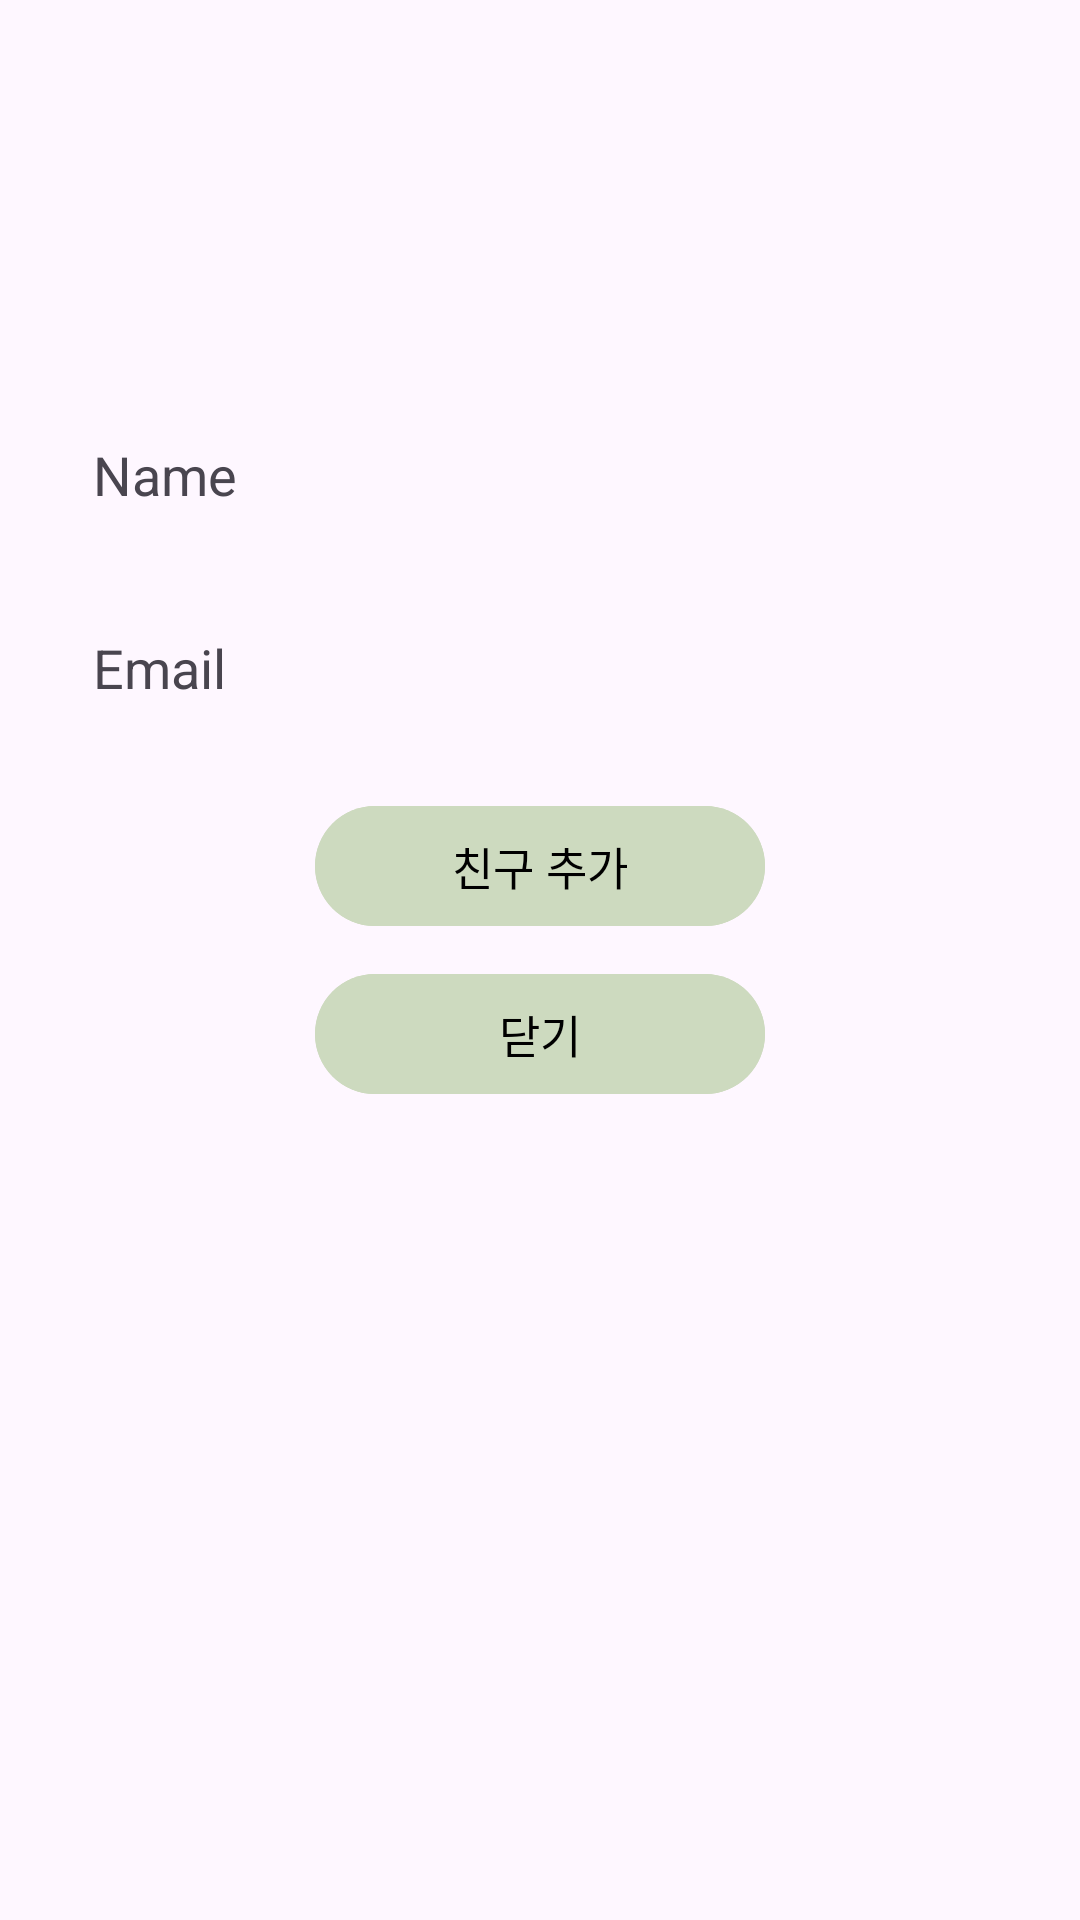

Reconstruct the res/layout file that produces this screen, plus the resources it refers to.
<!-- AndroidManifest.xml: application theme Theme.Cocoro_messenger -->
<!-- res/layout/friend_search_result_dialog.xml -->
<?xml version="1.0" encoding="utf-8"?>
<LinearLayout xmlns:android="http://schemas.android.com/apk/res/android"
    android:layout_width="wrap_content"
    android:layout_height="wrap_content"
    android:orientation="vertical"
    android:padding="16dp">

    <ImageView
        android:layout_width="80dp"
        android:layout_height="80dp"
        android:layout_marginTop="15dp"
        android:layout_gravity="center"
        android:src="@drawable/profile_icn"/>

    <TextView
        android:id="@+id/search_result_name"
        android:layout_width="wrap_content"
        android:layout_height="wrap_content"
        android:layout_marginTop="20dp"
        android:text="Name"
        android:textSize="18sp"
        android:padding="15dp"/>

    <TextView
        android:id="@+id/search_result_email"
        android:layout_width="wrap_content"
        android:layout_height="wrap_content"
        android:layout_marginTop="10dp"
        android:text="Email"
        android:textSize="18sp"
        android:padding="15dp"/>

    <com.google.android.material.button.MaterialButton
        android:id="@+id/add_friend_btn"
        android:layout_width="150dp"
        android:layout_height="wrap_content"
        android:layout_marginTop="15dp"
        android:layout_gravity="center"
        android:backgroundTint="#CDDABF"
        android:text="친구 추가"
        android:textColor="#000000"
        android:textSize="15sp"/>

    <com.google.android.material.button.MaterialButton
        android:id="@+id/close_search_result_btn"
        android:layout_width="150dp"
        android:layout_height="wrap_content"
        android:layout_marginTop="8dp"
        android:layout_gravity="center"
        android:backgroundTint="#CDDABF"
        android:text="닫기"
        android:textColor="#000000"
        android:textSize="15sp"/>
</LinearLayout>
<!-- resources referenced by this layout -->
<resources>
  <style name="Theme.Cocoro_messenger" parent="Base.Theme.Cocoro_messenger" />
  <style name="Base.Theme.Cocoro_messenger" parent="Theme.Material3.DayNight.NoActionBar">
          
          
      </style>
</resources>
